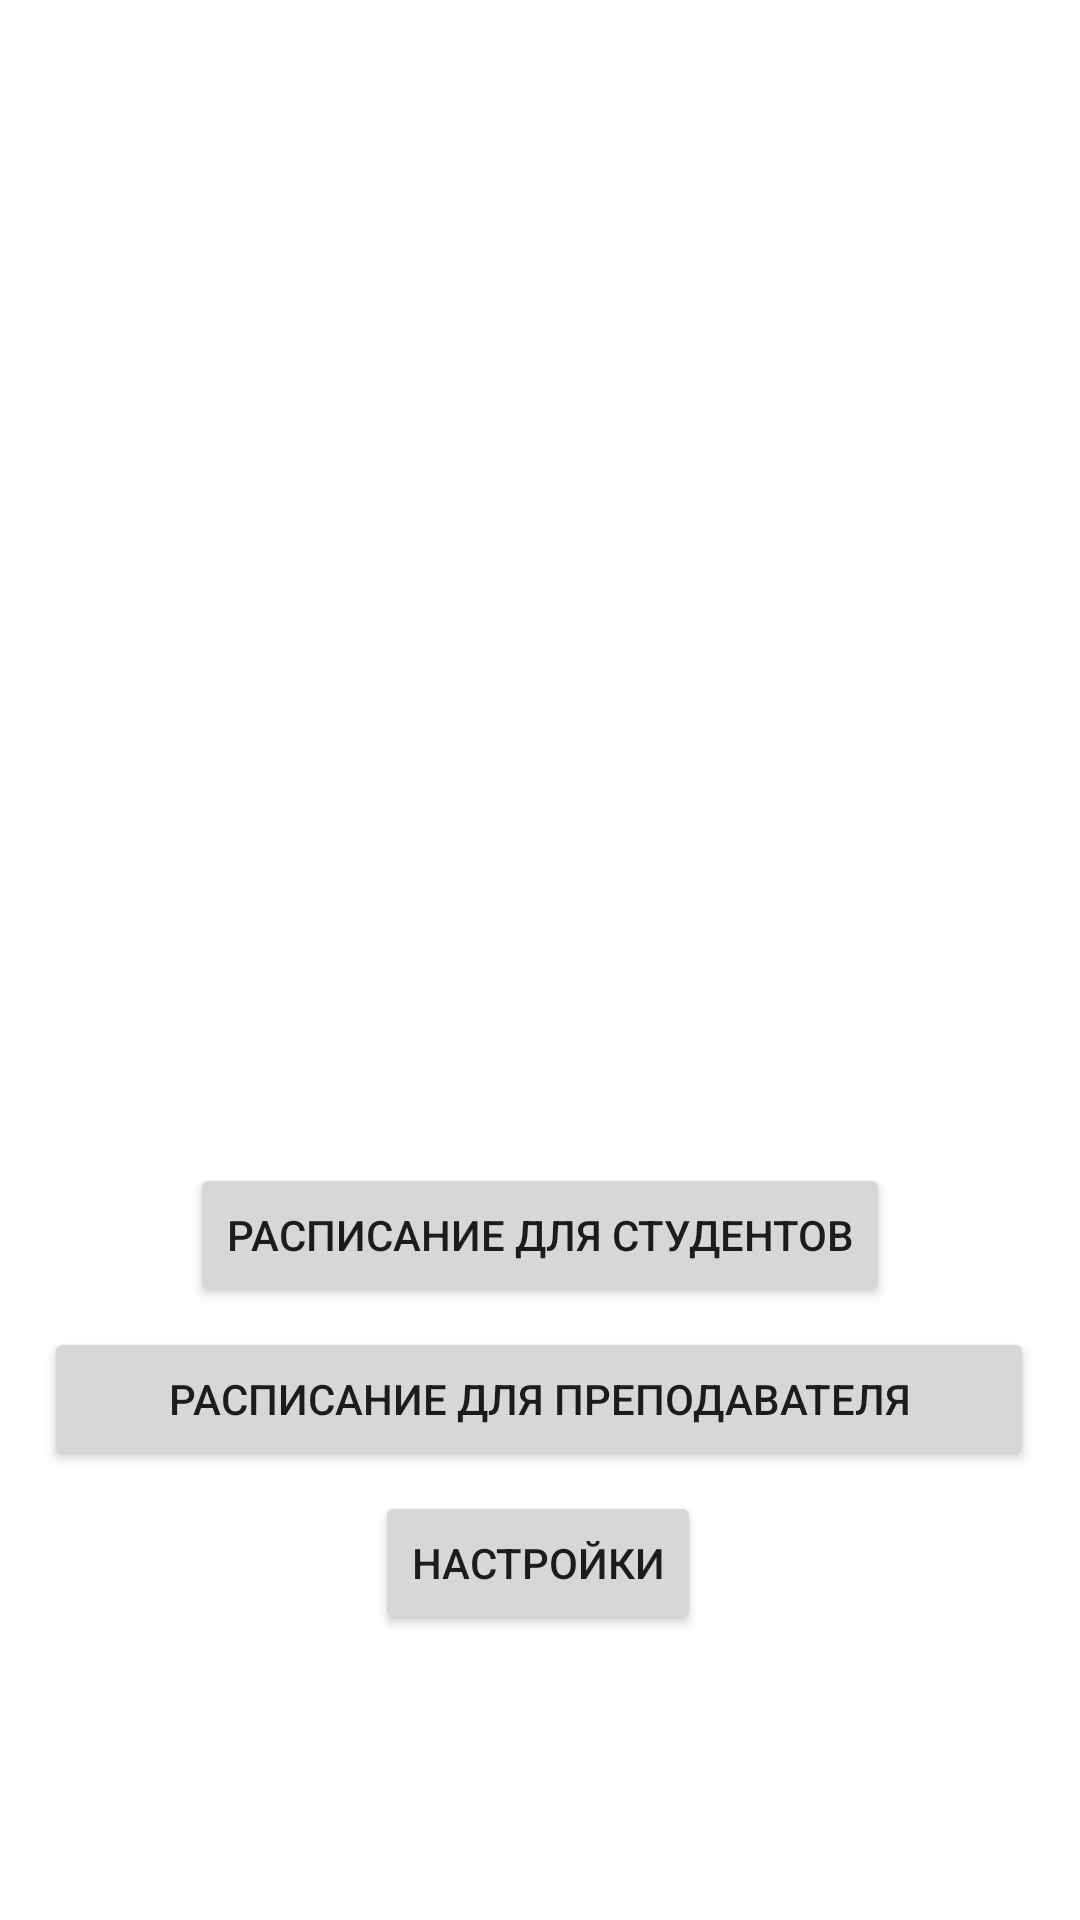

Reconstruct the res/layout file that produces this screen, plus the resources it refers to.
<!-- AndroidManifest.xml: application theme Theme.BASEProject -->
<!-- res/layout/activity_main.xml -->
<?xml version="1.0" encoding="utf-8"?>
<androidx.constraintlayout.widget.ConstraintLayout xmlns:android="http://schemas.android.com/apk/res/android"
    xmlns:app="http://schemas.android.com/apk/res-auto"
    xmlns:tools="http://schemas.android.com/tools"
    android:layout_width="match_parent"
    android:layout_height="match_parent"
    tools:context=".MainActivity">

    <ImageView
        android:id="@+id/hse_logo"
        android:layout_width="260dp"
        android:layout_height="363dp"
        android:contentDescription="@string/hse_logo"
        app:layout_constraintBottom_toBottomOf="parent"
        app:layout_constraintEnd_toEndOf="parent"
        app:layout_constraintStart_toStartOf="parent"
        app:layout_constraintTop_toTopOf="parent"
        app:layout_constraintVertical_bias="0.035"
        app:srcCompat="@drawable/logo_hse" />

    <Button
        android:id="@+id/student_button"
        android:layout_width="wrap_content"
        android:layout_height="48dp"
        android:insetLeft="0dp"
        android:insetRight="0dp"
        android:text="@string/student_button"
        app:layout_constraintBottom_toBottomOf="parent"
        app:layout_constraintEnd_toEndOf="parent"
        app:layout_constraintStart_toStartOf="parent"
        app:layout_constraintTop_toBottomOf="@+id/hse_logo"
        app:layout_constraintVertical_bias="0.068" />

    <Button
        android:id="@+id/teacher_button"
        android:layout_width="330dp"
        android:layout_height="48dp"
        android:autoSizeMaxTextSize="14sp"
        android:autoSizeMinTextSize="10sp"
        android:autoSizeStepGranularity="2sp"
        android:ellipsize="end"
        android:insetLeft="0dp"
        android:insetRight="0dp"
        android:text="@string/teacher_button"
        android:textAlignment="center"
        app:layout_constraintBottom_toBottomOf="parent"
        app:layout_constraintEnd_toEndOf="parent"
        app:layout_constraintHorizontal_bias="0.493"
        app:layout_constraintStart_toStartOf="parent"
        app:layout_constraintTop_toBottomOf="@+id/student_button"
        app:layout_constraintVertical_bias="0.042"
        tools:ignore="TouchTargetSizeCheck"
        tools:targetApi="o" />

    <Button
        android:id="@+id/settings_button"
        android:layout_width="wrap_content"
        android:layout_height="48dp"
        android:text="@string/settings_button"
        app:layout_constraintBottom_toBottomOf="parent"
        app:layout_constraintEnd_toEndOf="parent"
        app:layout_constraintHorizontal_bias="0.498"
        app:layout_constraintStart_toStartOf="parent"
        app:layout_constraintTop_toBottomOf="@+id/teacher_button"
        app:layout_constraintVertical_bias="0.066" />
</androidx.constraintlayout.widget.ConstraintLayout>
<!-- resources referenced by this layout -->
<resources>
  <string name="hse_logo">hse_logo</string>
  <string name="settings_button">Настройки</string>
  <string name="student_button">расписание для студентов</string>
  <string name="teacher_button">расписание для преподавателя</string>
  <style name="Theme.BASEProject" parent="Theme.MaterialComponents.DayNight.DarkActionBar">
          
          <item name="colorPrimary">#003399</item>
          <item name="colorPrimaryVariant">#011F5A</item>
          <item name="colorOnPrimary">@color/white</item>
          
          <item name="colorSecondary">#4080ff</item>
          <item name="colorSecondaryVariant">#0C5DFD</item>
          <item name="colorOnSecondary">@color/black</item>
          
          <item name="android:statusBarColor" tools:targetApi="l">?attr/colorPrimaryVariant</item>
          
      </style>
  <color name="white">#FFFFFFFF</color>
  <color name="black">#FF000000</color>
</resources>
